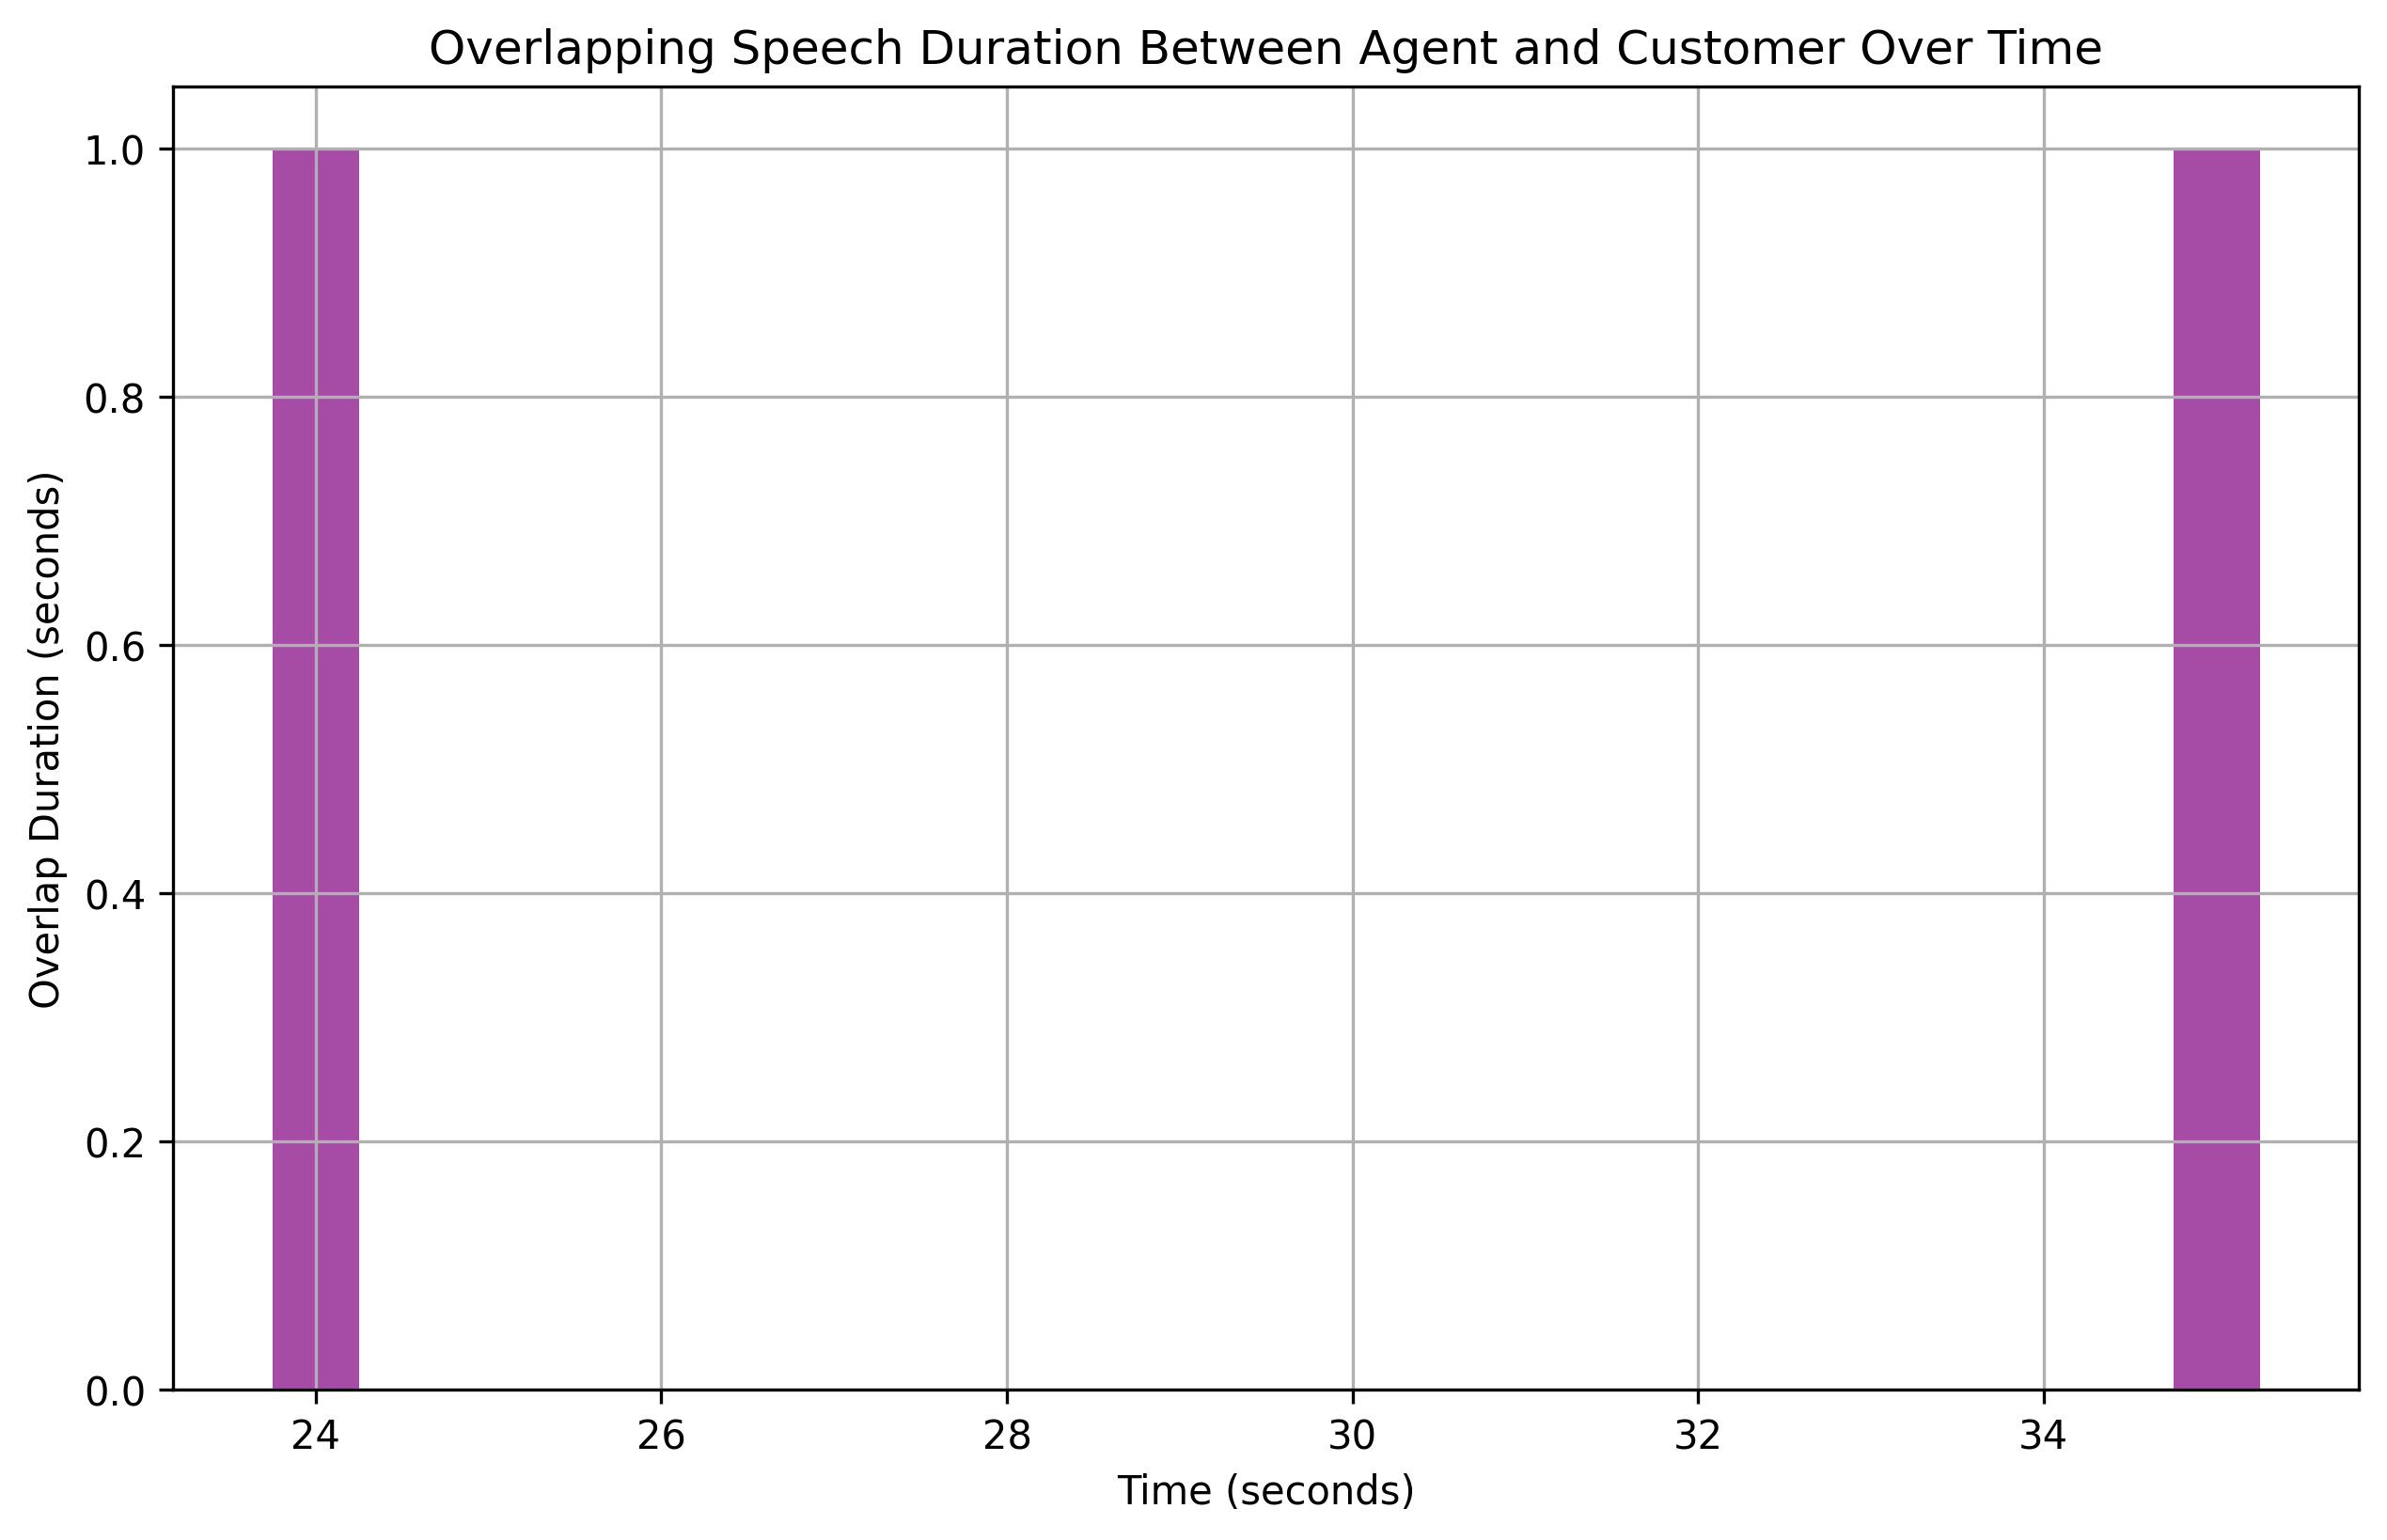

The table this chart was drawn from, first rows:
overlap_start, overlap_end, overlap_duration
24, 25, 1
35, 36, 1
